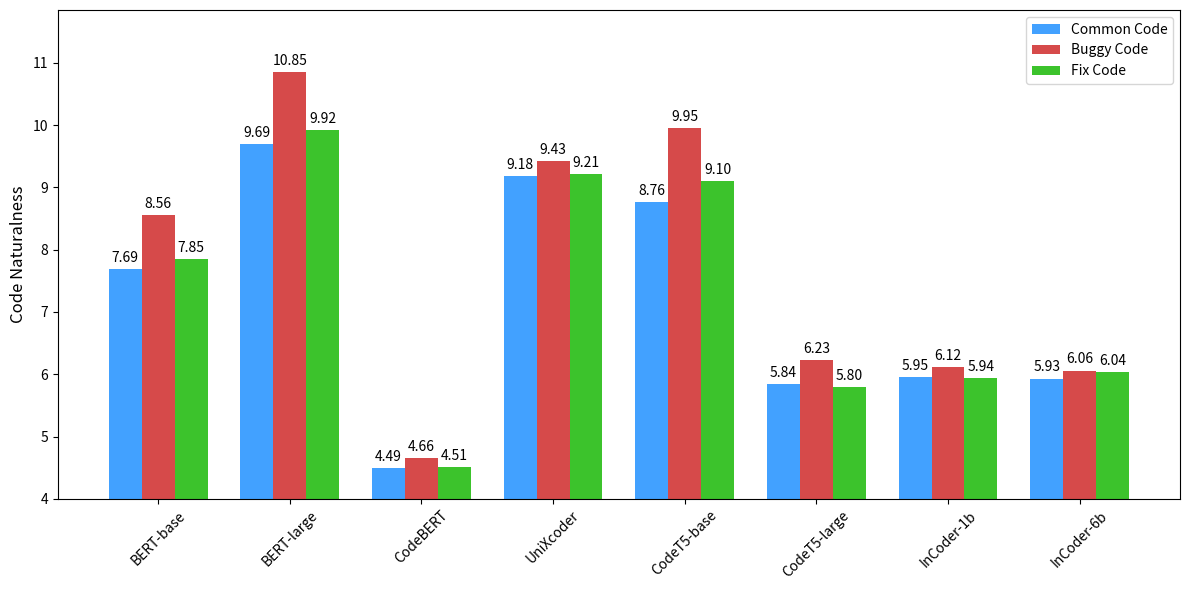

Write Python code to recreate this figure.
import matplotlib
import matplotlib.pyplot as plt
import numpy as np

matplotlib.use('Agg')

# Data from the table
models = [
    "BERT-base", "BERT-large", "CodeBERT", "UniXcoder",
    "CodeT5-base", "CodeT5-large", "InCoder-1b", "InCoder-6b"
]

normal_code = [7.69, 9.69, 4.49, 9.18, 8.76, 5.84, 5.95, 5.93]
buggy_code = [8.56, 10.85, 4.66, 9.43, 9.95, 6.23, 6.12, 6.06]
fixed_code = [7.85, 9.92, 4.51, 9.21, 9.10, 5.80, 5.94, 6.04]

# Setting the positions and width for the bars
pos = np.arange(len(models))
width = 0.25

# Plotting the bars
fig, ax = plt.subplots(figsize=(12, 6))

bar1 = ax.bar(pos - width, normal_code, width, label='Common Code', color='#42a1ff')
bar2 = ax.bar(pos, buggy_code, width, label='Buggy Code', color='#d64a4a')
bar3 = ax.bar(pos + width, fixed_code, width, label='Fix Code', color='#3cc32c')

# Adding labels and title
ax.set_ylabel('Code Naturalness', fontsize=12)
ax.set_xticks(pos)
ax.set_xticklabels(models)
ax.legend()

ax.set_ylim(4, max(max(normal_code), max(buggy_code), max(fixed_code)) + 1)


# Adding data labels on top of each bar
def add_labels(bars):
    for bar in bars:
        height = bar.get_height()
        ax.annotate(f'{height:.2f}', xy=(bar.get_x() + bar.get_width() / 2, height),
                    xytext=(0, 3),  # 3 points vertical offset
                    textcoords="offset points",
                    ha='center', va='bottom')


add_labels(bar1)
add_labels(bar2)
add_labels(bar3)

# Save the plot as a PNG file
plt.xticks(rotation=45)
plt.tight_layout()
plt.savefig('code_naturalness.png')
